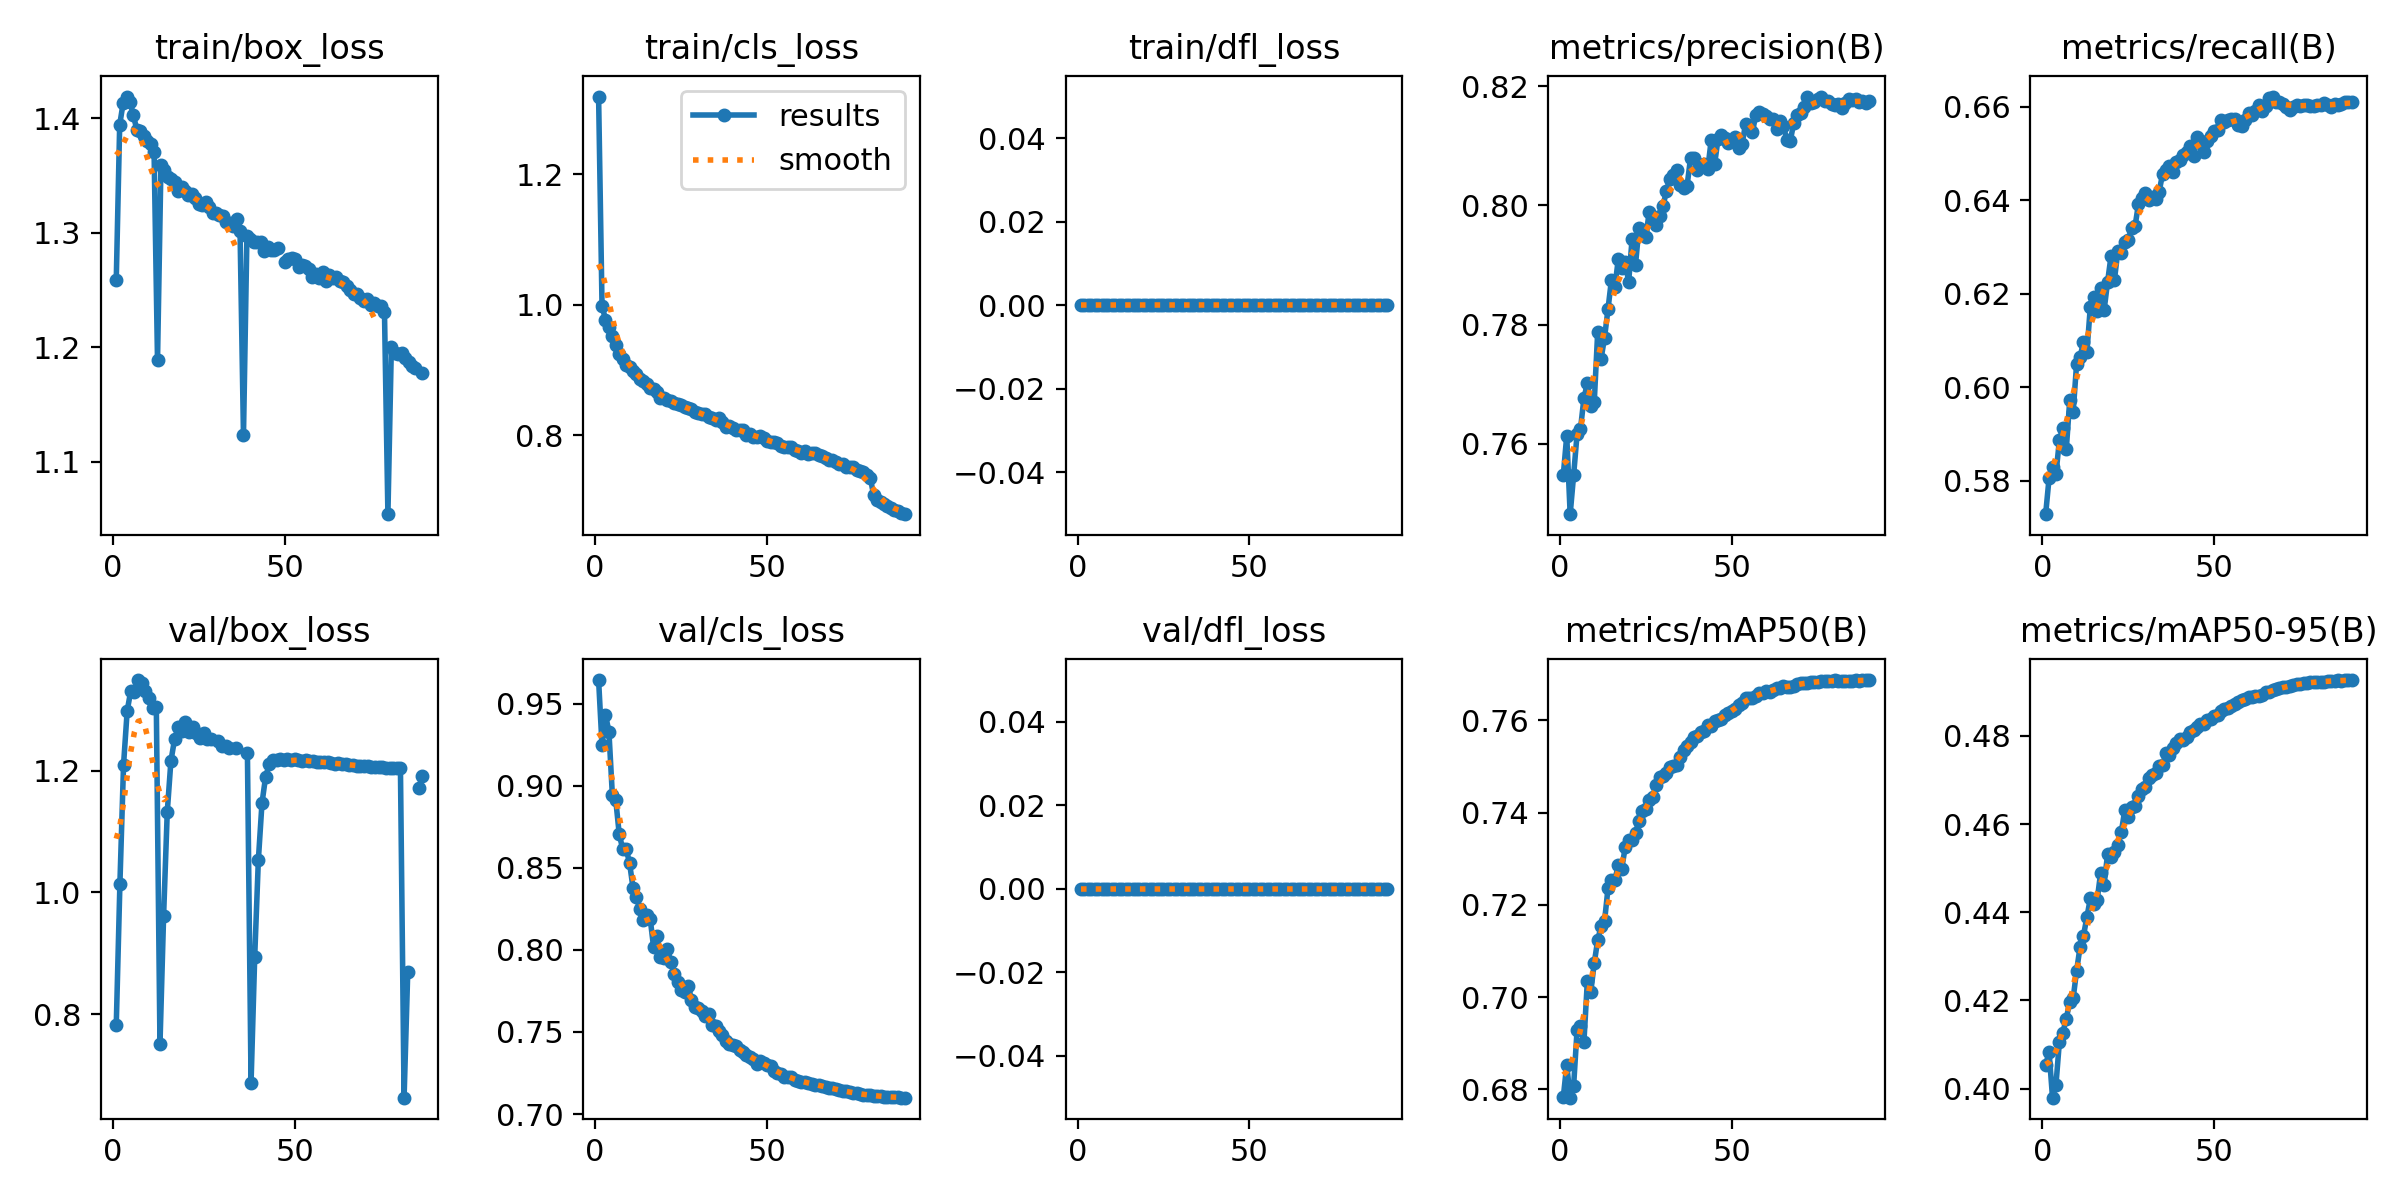

The file beside this chart, header and first rows:
epoch, time, train/box_loss, train/cls_loss, train/dfl_loss, metrics/precision(B), metrics/recall(B), metrics/mAP50(B), metrics/mAP50-95(B), val/box_loss, val/cls_loss, val/dfl_loss, lr/pg0, lr/pg1, lr/pg2
1, 516.6, 1.258, 1.319, 0, 0.7548, 0.5729, 0.6783, 0.4054, 0.7817, 0.9643, 0, 0.003328, 0.003328, 0.003328
2, 1022, 1.394, 0.9983, 0, 0.7614, 0.5806, 0.6854, 0.4083, 1.013, 0.9245, 0, 0.006587, 0.006587, 0.006587
3, 1527, 1.413, 0.9775, 0, 0.7482, 0.5829, 0.6782, 0.398, 1.209, 0.9432, 0, 0.009773, 0.009773, 0.009773
4, 2030, 1.419, 0.966, 0, 0.7547, 0.5815, 0.6807, 0.4009, 1.298, 0.9329, 0, 0.009667, 0.009667, 0.009667
5, 2532, 1.414, 0.9526, 0, 0.7616, 0.5887, 0.6928, 0.4106, 1.331, 0.8945, 0, 0.009556, 0.009556, 0.009556
6, 3033, 1.402, 0.9385, 0, 0.7625, 0.5914, 0.6937, 0.4127, 1.328, 0.8911, 0, 0.009444, 0.009444, 0.009444
7, 3535, 1.389, 0.9242, 0, 0.7677, 0.5867, 0.6904, 0.4159, 1.348, 0.8705, 0, 0.009333, 0.009333, 0.009333
8, 4038, 1.389, 0.9178, 0, 0.7702, 0.5972, 0.7036, 0.4197, 1.343, 0.8615, 0, 0.009222, 0.009222, 0.009222
9, 4543, 1.384, 0.9079, 0, 0.7664, 0.5947, 0.7012, 0.4205, 1.331, 0.8616, 0, 0.009111, 0.009111, 0.009111
10, 5048, 1.38, 0.9046, 0, 0.767, 0.605, 0.7074, 0.4267, 1.32, 0.853, 0, 0.009, 0.009, 0.009
11, 5552, 1.377, 0.8988, 0, 0.7787, 0.6064, 0.7124, 0.4321, 1.303, 0.8379, 0, 0.008889, 0.008889, 0.008889
12, 6055, 1.371, 0.8937, 0, 0.7743, 0.6098, 0.7154, 0.4347, 1.304, 0.8324, 0, 0.008778, 0.008778, 0.008778
13, 443.1, 1.188, 0.887, 0, 0.7778, 0.6076, 0.7165, 0.4389, 0.7505, 0.8246, 0, 0.008667, 0.008667, 0.008667
14, 791.3, 1.359, 0.8839, 0, 0.7826, 0.6173, 0.7236, 0.4431, 0.9619, 0.8184, 0, 0.008556, 0.008556, 0.008556
15, 1139, 1.355, 0.8786, 0, 0.7875, 0.6193, 0.7253, 0.4418, 1.132, 0.8213, 0, 0.008444, 0.008444, 0.008444
16, 1487, 1.349, 0.873, 0, 0.7863, 0.6162, 0.7255, 0.4429, 1.215, 0.819, 0, 0.008333, 0.008333, 0.008333
17, 1835, 1.346, 0.8704, 0, 0.791, 0.6213, 0.7286, 0.449, 1.251, 0.8015, 0, 0.008222, 0.008222, 0.008222
18, 2183, 1.344, 0.8668, 0, 0.7895, 0.6165, 0.7279, 0.4463, 1.271, 0.8082, 0, 0.008111, 0.008111, 0.008111
19, 2529, 1.336, 0.8577, 0, 0.7906, 0.6225, 0.7325, 0.4531, 1.264, 0.7956, 0, 0.008, 0.008, 0.008
20, 2878, 1.339, 0.8578, 0, 0.7872, 0.628, 0.7341, 0.4525, 1.28, 0.795, 0, 0.007889, 0.007889, 0.007889
21, 3227, 1.336, 0.8539, 0, 0.7943, 0.623, 0.7342, 0.4537, 1.262, 0.8005, 0, 0.007778, 0.007778, 0.007778
22, 3575, 1.333, 0.8525, 0, 0.7901, 0.6291, 0.7357, 0.4553, 1.272, 0.7925, 0, 0.007667, 0.007667, 0.007667
23, 3923, 1.333, 0.8493, 0, 0.7962, 0.6287, 0.7382, 0.4582, 1.261, 0.7851, 0, 0.007556, 0.007556, 0.007556
24, 4271, 1.33, 0.8486, 0, 0.7959, 0.631, 0.7404, 0.4631, 1.253, 0.7802, 0, 0.007444, 0.007444, 0.007444
25, 4620, 1.325, 0.8463, 0, 0.7947, 0.6314, 0.7409, 0.4616, 1.261, 0.7758, 0, 0.007333, 0.007333, 0.007333
26, 4968, 1.324, 0.843, 0, 0.799, 0.6341, 0.7427, 0.4638, 1.252, 0.7741, 0, 0.007222, 0.007222, 0.007222
27, 5315, 1.327, 0.8426, 0, 0.7973, 0.6344, 0.7433, 0.4641, 1.252, 0.7782, 0, 0.007111, 0.007111, 0.007111
28, 5663, 1.322, 0.84, 0, 0.7967, 0.6392, 0.7461, 0.4664, nan, 0.7695, 0, 0.007, 0.007, 0.007
29, 6011, 1.317, 0.8355, 0, 0.7982, 0.6405, 0.7478, 0.4678, 1.248, 0.765, 0, 0.006889, 0.006889, 0.006889
30, 6359, 1.317, 0.8341, 0, 0.7998, 0.6416, 0.7479, 0.4684, 1.24, 0.7649, 0, 0.006778, 0.006778, 0.006778
31, 6708, 1.315, 0.8336, 0, 0.8025, 0.6401, 0.7487, 0.4704, 1.24, 0.7629, 0, 0.006667, 0.006667, 0.006667
32, 7058, 1.314, 0.8335, 0, 0.8045, 0.6406, 0.7499, 0.471, 1.237, 0.7597, 0, 0.006556, 0.006556, 0.006556
33, 7406, 1.309, 0.8281, 0, 0.8051, 0.6402, 0.7502, 0.4716, nan, 0.7609, 0, 0.006444, 0.006444, 0.006444
34, 7755, 1.308, 0.8269, 0, 0.806, 0.6419, 0.7503, 0.4731, 1.237, 0.754, 0, 0.006333, 0.006333, 0.006333
35, 8103, 1.306, 0.8235, 0, 0.8034, 0.6456, 0.7521, 0.4735, nan, 0.7535, 0, 0.006222, 0.006222, 0.006222
36, 8452, 1.312, 0.8263, 0, 0.803, 0.6464, 0.7536, 0.476, nan, 0.7504, 0, 0.006111, 0.006111, 0.006111
37, 8801, 1.301, 0.8209, 0, 0.8033, 0.6474, 0.7545, 0.4757, 1.229, 0.7483, 0, 0.006, 0.006, 0.006
38, 446.6, 1.123, 0.8133, 0, 0.8079, 0.646, 0.7553, 0.4772, 0.6876, 0.7445, 0, 0.005889, 0.005889, 0.005889
39, 870.6, 1.297, 0.8146, 0, 0.8079, 0.6482, 0.7565, 0.4783, 0.8941, 0.7427, 0, 0.005778, 0.005778, 0.005778
40, 1223, 1.294, 0.812, 0, 0.806, 0.6486, 0.7567, 0.4792, 1.053, 0.7422, 0, 0.005667, 0.005667, 0.005667
41, 1574, 1.292, 0.8088, 0, 0.8067, 0.6496, 0.7575, 0.4791, 1.146, 0.7416, 0, 0.005556, 0.005556, 0.005556
42, 1927, 1.292, 0.8088, 0, 0.807, 0.6504, 0.7578, 0.4798, 1.19, 0.7388, 0, 0.005444, 0.005444, 0.005444
43, 2280, 1.292, 0.8082, 0, 0.806, 0.6516, 0.759, 0.481, 1.21, 0.7379, 0, 0.005333, 0.005333, 0.005333
44, 2631, 1.284, 0.8011, 0, 0.8109, 0.6495, 0.7589, 0.4813, 1.217, 0.7357, 0, 0.005222, 0.005222, 0.005222
45, 2984, 1.287, 0.802, 0, 0.8069, 0.6536, 0.7598, 0.482, 1.218, 0.7349, 0, 0.005111, 0.005111, 0.005111
46, 3337, 1.285, 0.7984, 0, 0.8112, 0.6521, 0.7602, 0.4827, 1.218, 0.7336, 0, 0.005, 0.005, 0.005
47, 3691, 1.285, 0.798, 0, 0.8119, 0.6503, 0.7603, 0.4828, 1.217, 0.7307, 0, 0.004889, 0.004889, 0.004889
48, 4045, 1.287, 0.7985, 0, 0.8113, 0.6528, 0.7612, 0.4835, 1.218, 0.7325, 0, 0.004778, 0.004778, 0.004778
49, 4398, nan, 0.7959, 0, 0.8105, 0.6536, 0.7615, 0.4838, 1.218, 0.7312, 0, 0.004667, 0.004667, 0.004667
50, 4751, 1.274, 0.7923, 0, 0.8107, 0.6549, 0.762, 0.4844, 1.218, 0.7299, 0, 0.004556, 0.004556, 0.004556
51, 5104, 1.277, 0.7902, 0, 0.8115, 0.655, 0.7625, 0.4847, 1.218, 0.7291, 0, 0.004444, 0.004444, 0.004444
52, 5457, 1.278, 0.7899, 0, 0.8095, 0.6572, 0.7634, 0.4857, 1.215, 0.7265, 0, 0.004333, 0.004333, 0.004333
53, 5810, 1.277, 0.789, 0, 0.8103, 0.6568, 0.7638, 0.4862, 1.217, 0.7248, 0, 0.004222, 0.004222, 0.004222
54, 6164, 1.27, 0.7841, 0, 0.8136, 0.6572, 0.765, 0.4864, 1.216, 0.7246, 0, 0.004111, 0.004111, 0.004111
55, 6517, 1.272, 0.7831, 0, 0.8129, 0.6573, 0.7648, 0.4869, 1.215, 0.7225, 0, 0.004, 0.004, 0.004
56, 6870, 1.271, 0.7825, 0, 0.8123, 0.6574, 0.7649, 0.4871, 1.214, 0.7228, 0, 0.003889, 0.003889, 0.003889
57, 7223, 1.269, 0.7831, 0, 0.8152, 0.6562, 0.7652, 0.4877, 1.213, 0.7224, 0, 0.003778, 0.003778, 0.003778
58, 7575, 1.261, 0.7772, 0, 0.8157, 0.6559, 0.7658, 0.4881, 1.213, 0.7209, 0, 0.003667, 0.003667, 0.003667
59, 7929, 1.263, 0.7765, 0, 0.8153, 0.6572, 0.7658, 0.4883, 1.213, 0.7201, 0, 0.003556, 0.003556, 0.003556
60, 8282, 1.26, 0.7725, 0, 0.8149, 0.6586, 0.7665, 0.4887, 1.213, 0.7194, 0, 0.003445, 0.003445, 0.003445
... 30 more rows
